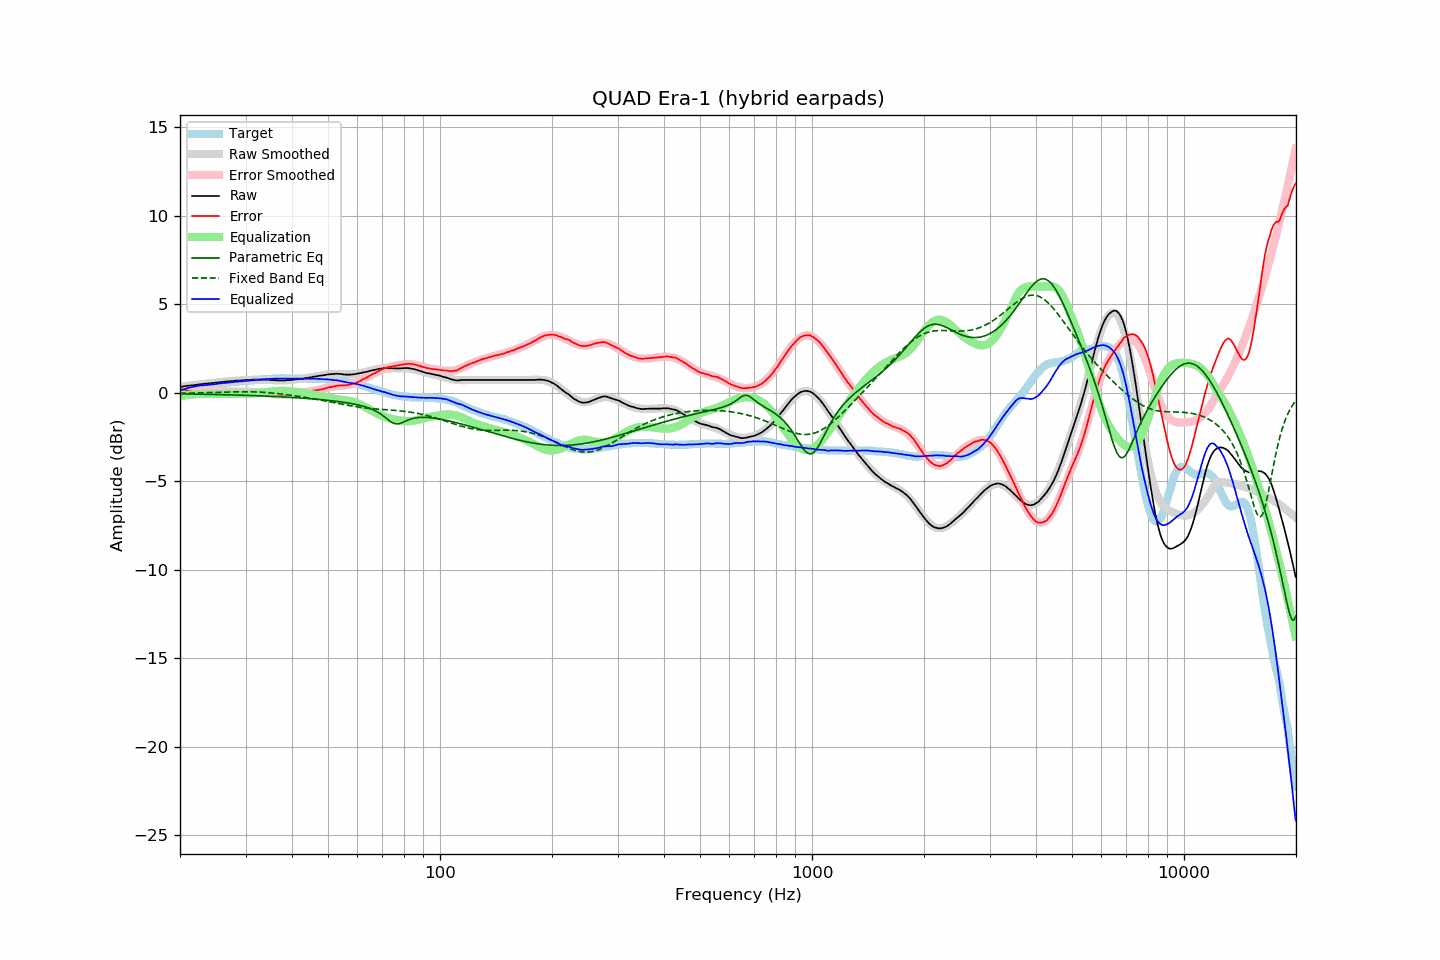

Data behind this chart, as committed beside it:
frequency, raw, error, smoothed, error_smoothed, equalization, parametric_eq, fixed_band_eq, equalized_raw, equalized_smoothed, target
20.00, 0.33, 0.23, 0.33, 0.21, -0.21, -0.07, -0.03, 0.12, 0.12, 0.10
20.20, 0.34, 0.20, 0.34, 0.19, -0.19, -0.07, -0.03, 0.15, 0.15, 0.14
20.40, 0.35, 0.17, 0.35, 0.17, -0.17, -0.07, -0.03, 0.18, 0.18, 0.18
20.61, 0.37, 0.16, 0.36, 0.16, -0.16, -0.07, -0.03, 0.21, 0.21, 0.21
20.81, 0.38, 0.13, 0.38, 0.14, -0.14, -0.07, -0.03, 0.24, 0.24, 0.25
21.02, 0.39, 0.10, 0.39, 0.13, -0.13, -0.07, -0.03, 0.26, 0.26, 0.29
21.23, 0.40, 0.09, 0.40, 0.11, -0.11, -0.08, -0.03, 0.28, 0.28, 0.30
21.44, 0.41, 0.08, 0.41, 0.10, -0.10, -0.08, -0.02, 0.31, 0.31, 0.32
21.66, 0.42, 0.08, 0.42, 0.09, -0.09, -0.08, -0.02, 0.32, 0.33, 0.34
21.87, 0.43, 0.07, 0.43, 0.09, -0.09, -0.08, -0.02, 0.34, 0.35, 0.35
22.09, 0.44, 0.07, 0.44, 0.08, -0.08, -0.08, -0.02, 0.36, 0.37, 0.37
22.31, 0.46, 0.08, 0.46, 0.07, -0.07, -0.08, -0.02, 0.39, 0.38, 0.38
22.54, 0.47, 0.08, 0.47, 0.07, -0.07, -0.08, -0.01, 0.40, 0.39, 0.39
22.76, 0.48, 0.08, 0.48, 0.07, -0.07, -0.09, -0.01, 0.41, 0.40, 0.40
22.99, 0.49, 0.09, 0.49, 0.07, -0.07, -0.09, -0.01, 0.41, 0.41, 0.40
23.22, 0.50, 0.09, 0.50, 0.08, -0.08, -0.09, -0.01, 0.42, 0.42, 0.41
23.45, 0.51, 0.09, 0.51, 0.08, -0.08, -0.09, -0.00, 0.43, 0.43, 0.42
23.69, 0.52, 0.09, 0.52, 0.08, -0.08, -0.09, -0.00, 0.44, 0.44, 0.43
23.92, 0.53, 0.09, 0.53, 0.08, -0.08, -0.10, 0.00, 0.45, 0.45, 0.44
24.16, 0.54, 0.08, 0.54, 0.08, -0.08, -0.10, 0.00, 0.46, 0.46, 0.46
24.40, 0.55, 0.07, 0.55, 0.08, -0.08, -0.10, 0.01, 0.47, 0.47, 0.48
24.65, 0.56, 0.08, 0.56, 0.08, -0.08, -0.10, 0.01, 0.48, 0.48, 0.48
24.89, 0.57, 0.08, 0.57, 0.08, -0.08, -0.10, 0.01, 0.49, 0.49, 0.49
25.14, 0.58, 0.08, 0.58, 0.08, -0.08, -0.11, 0.02, 0.50, 0.50, 0.50
25.39, 0.59, 0.08, 0.59, 0.08, -0.08, -0.11, 0.02, 0.51, 0.51, 0.51
25.65, 0.60, 0.07, 0.60, 0.08, -0.08, -0.11, 0.02, 0.52, 0.52, 0.53
25.91, 0.61, 0.08, 0.61, 0.08, -0.08, -0.11, 0.02, 0.53, 0.53, 0.53
26.16, 0.62, 0.08, 0.62, 0.07, -0.07, -0.11, 0.03, 0.55, 0.54, 0.54
26.43, 0.62, 0.07, 0.62, 0.07, -0.07, -0.12, 0.03, 0.55, 0.55, 0.55
26.69, 0.63, 0.07, 0.63, 0.07, -0.07, -0.12, 0.03, 0.56, 0.56, 0.56
26.96, 0.64, 0.06, 0.64, 0.07, -0.07, -0.12, 0.04, 0.57, 0.57, 0.57
27.23, 0.65, 0.07, 0.65, 0.07, -0.07, -0.12, 0.04, 0.58, 0.58, 0.58
27.50, 0.66, 0.07, 0.66, 0.07, -0.07, -0.13, 0.04, 0.59, 0.59, 0.59
27.77, 0.66, 0.07, 0.66, 0.06, -0.06, -0.13, 0.04, 0.59, 0.60, 0.59
28.05, 0.67, 0.06, 0.67, 0.06, -0.06, -0.13, 0.04, 0.61, 0.61, 0.61
28.33, 0.68, 0.07, 0.68, 0.06, -0.06, -0.13, 0.05, 0.62, 0.61, 0.61
28.62, 0.68, 0.06, 0.68, 0.06, -0.06, -0.14, 0.05, 0.62, 0.62, 0.62
28.90, 0.69, 0.06, 0.69, 0.06, -0.06, -0.14, 0.05, 0.63, 0.63, 0.63
29.19, 0.69, 0.06, 0.69, 0.06, -0.06, -0.14, 0.05, 0.63, 0.64, 0.63
29.48, 0.70, 0.04, 0.70, 0.05, -0.05, -0.15, 0.05, 0.64, 0.65, 0.66
29.78, 0.71, 0.05, 0.71, 0.05, -0.05, -0.15, 0.05, 0.66, 0.65, 0.66
30.08, 0.71, 0.04, 0.71, 0.05, -0.05, -0.15, 0.05, 0.66, 0.66, 0.67
30.38, 0.72, 0.05, 0.72, 0.05, -0.05, -0.15, 0.05, 0.67, 0.67, 0.66
30.68, 0.72, 0.04, 0.72, 0.05, -0.05, -0.16, 0.05, 0.67, 0.68, 0.68
30.99, 0.73, 0.05, 0.73, 0.04, -0.04, -0.16, 0.05, 0.69, 0.68, 0.68
31.30, 0.73, 0.04, 0.73, 0.04, -0.04, -0.16, 0.05, 0.69, 0.69, 0.69
31.61, 0.74, 0.04, 0.73, 0.03, -0.03, -0.17, 0.04, 0.71, 0.70, 0.70
31.93, 0.74, 0.03, 0.74, 0.03, -0.03, -0.17, 0.04, 0.71, 0.71, 0.71
32.24, 0.74, 0.03, 0.74, 0.02, -0.02, -0.17, 0.04, 0.72, 0.72, 0.71
32.57, 0.74, 0.01, 0.74, 0.01, -0.01, -0.18, 0.03, 0.72, 0.73, 0.73
32.89, 0.74, 0.01, 0.74, 0.01, -0.01, -0.18, 0.03, 0.73, 0.73, 0.73
33.22, 0.74, -0.00, 0.74, -0.00, 0.00, -0.18, 0.02, 0.74, 0.74, 0.74
33.55, 0.74, -0.01, 0.74, -0.01, 0.01, -0.19, 0.02, 0.75, 0.75, 0.75
33.89, 0.74, -0.02, 0.73, -0.02, 0.02, -0.19, 0.01, 0.76, 0.76, 0.76
34.23, 0.74, -0.03, 0.73, -0.03, 0.03, -0.20, 0.00, 0.77, 0.76, 0.77
34.57, 0.73, -0.05, 0.72, -0.05, 0.05, -0.20, -0.00, 0.78, 0.77, 0.78
34.92, 0.72, -0.05, 0.72, -0.06, 0.06, -0.20, -0.01, 0.78, 0.78, 0.77
35.27, 0.71, -0.07, 0.71, -0.07, 0.07, -0.21, -0.02, 0.78, 0.78, 0.78
35.62, 0.71, -0.08, 0.71, -0.08, 0.08, -0.21, -0.03, 0.79, 0.79, 0.79
35.97, 0.70, -0.09, 0.70, -0.09, 0.09, -0.22, -0.04, 0.79, 0.79, 0.79
... 635 more rows
